Run: headless pygame with SDL's dummy video driver; simulated clock (each Clock.tick advances the game by its frame time, no real sleeping); random seed 0; keys injected as events and as key.get_pressed() state; mouse plan: one left click at the window centre at the start of phase 2, then a move to the lower-right quarter at the start of phase 3.
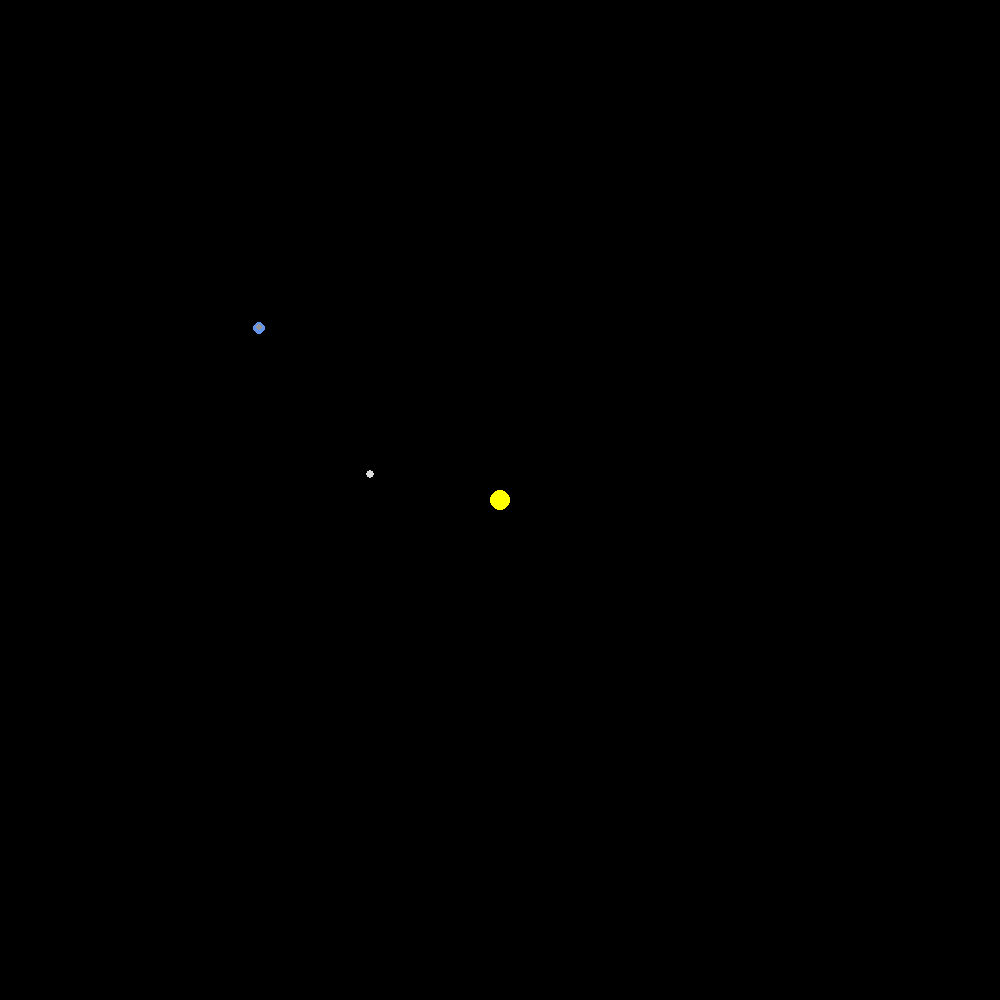
Frame 1 of 4 · flips 1–60 · no input
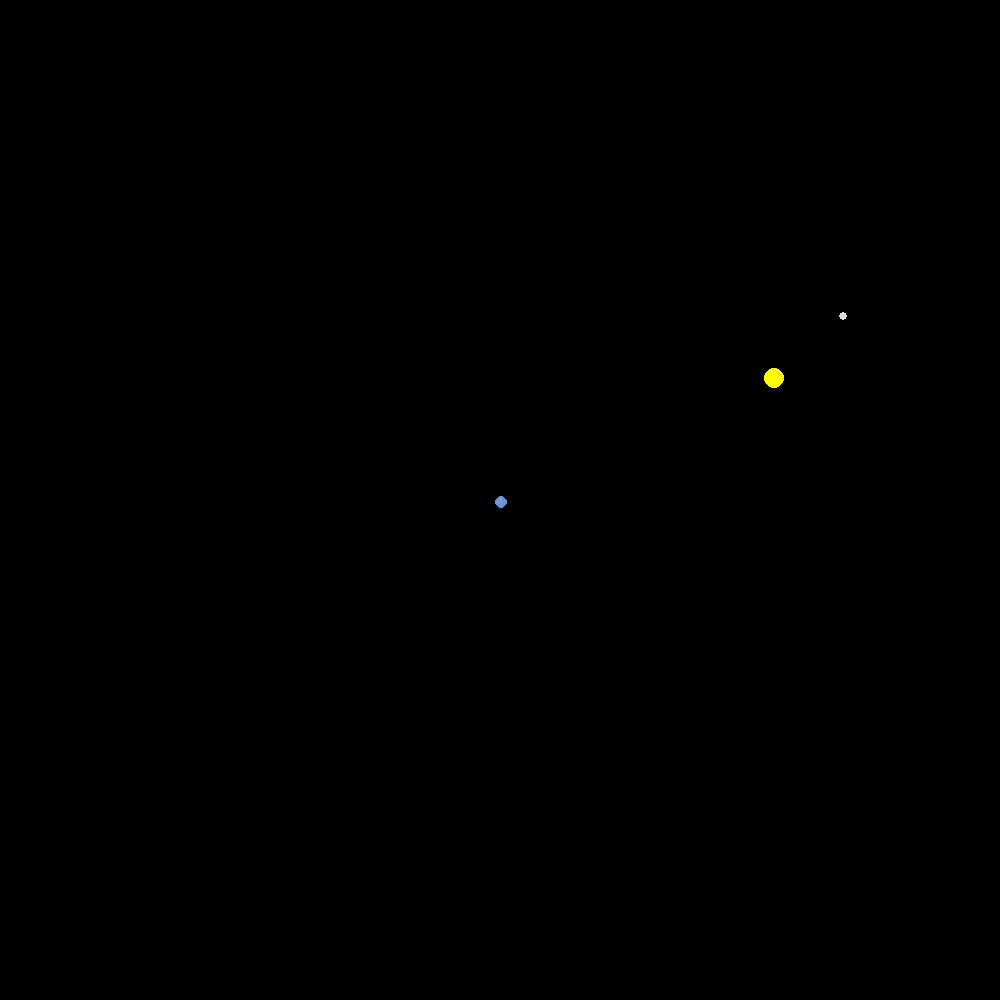
Frame 2 of 4 · flips 61–180 · clicked the window centre · tapped SPACE, RETURN · held RIGHT (→), D
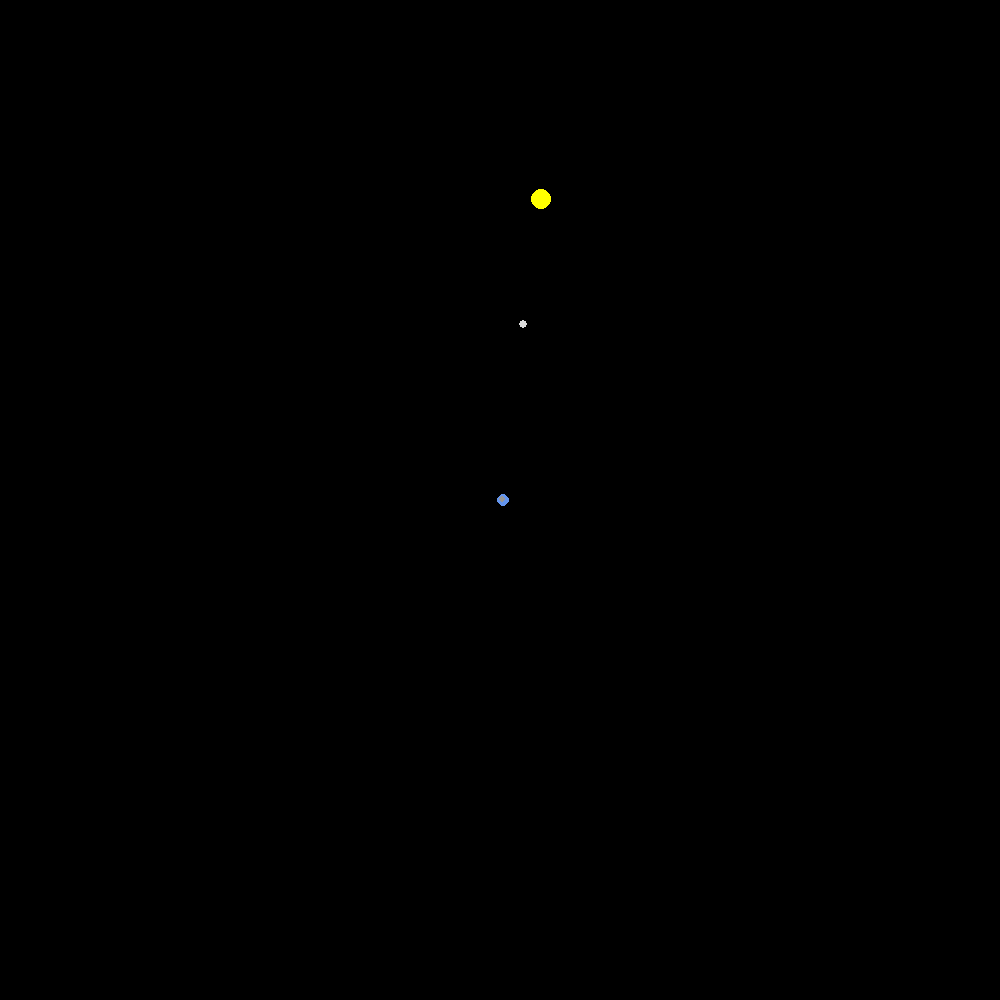
Frame 3 of 4 · flips 181–300 · moved the mouse to the lower-right quarter · held DOWN (↓), S
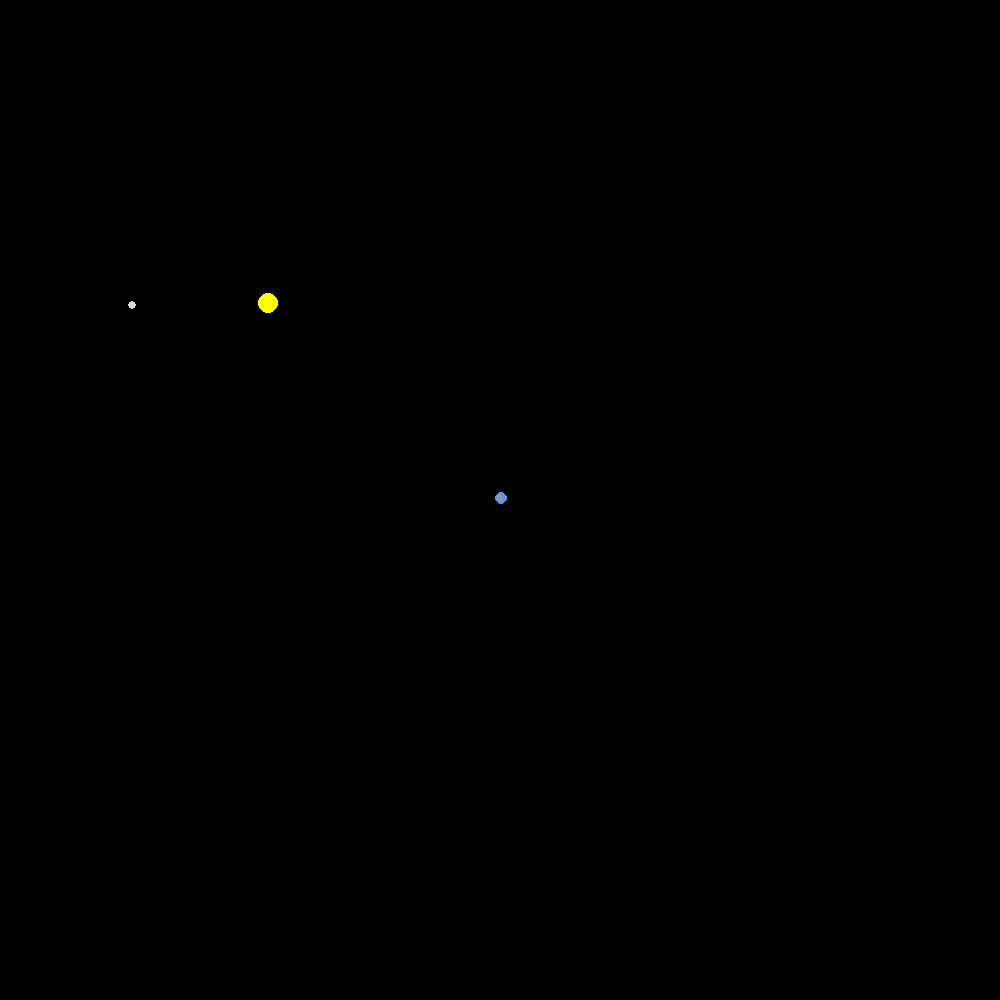
Frame 4 of 4 · flips 301–420 · held LEFT (←), A, UP (↑), W

The pygame program that drew these frames:

import pygame
import math

# === PYGAME INIT ===
pygame.init()
WIDTH, HEIGHT = 1000, 1000
screen = pygame.display.set_mode((WIDTH, HEIGHT))
pygame.display.set_caption("Simplified Solar System")
clock = pygame.time.Clock()
running = True

# === SCALE AND TIME ===
SCALE = 300  # pixels per AU
dt = 0.5     # days per frame

# === VIEWPORT CONTROL ===
offset_x = WIDTH // 2
offset_y = HEIGHT // 2
camera_target = None
zoom_factor = 1.0

# === COLORS ===
YELLOW = (255, 255, 0)
WHITE = (220, 220, 220)
GRAY = (150, 150, 150)
BLUE = (100, 149, 237)
BLACK = (0, 0, 0)
ORANGE = (255, 165, 0)

# === KEPLER SOLVER ===
def solve_kepler(M, e, tol=1e-6, max_iter=100):
    E = M if e < 0.8 else math.pi
    for _ in range(max_iter):
        delta = E - e * math.sin(E) - M
        if abs(delta) < tol:
            break
        E -= delta / (1 - e * math.cos(E))
    return E

# === CLASSES ===
class Body:
    def __init__(self, name, a, e, T, omega_deg, color, radius=5):
        self.name = name
        self.a = a
        self.e = e
        self.T = T
        self.omega = math.radians(omega_deg)
        self.color = color
        self.radius = radius
        self.t = 0
        self.trail = []
        self.last_px = 0
        self.last_py = 0

    def compute_position(self, dt):
        self.t += dt
        n = 2 * math.pi / self.T
        M = (n * self.t) % (2 * math.pi)
        E = solve_kepler(M, self.e)
        theta = 2 * math.atan2(math.sqrt(1 + self.e) * math.sin(E / 2),
                               math.sqrt(1 - self.e) * math.cos(E / 2))
        r = self.a * (1 - self.e * math.cos(E))

        x_orb = r * math.cos(theta)
        y_orb = r * math.sin(theta)

        x = x_orb * math.cos(self.omega) - y_orb * math.sin(self.omega)
        y = x_orb * math.sin(self.omega) + y_orb * math.cos(self.omega)

        return x, y

    def update_and_draw(self, cx, cy, dt, screen):
        x, y = self.compute_position(dt)
        px = int(cx + x * SCALE * zoom_factor)
        py = int(cy - y * SCALE * zoom_factor)
        self.last_px = px
        self.last_py = py
        self.trail.append((px, py))
        if len(self.trail) > 500:
            self.trail.pop(0)

        pygame.draw.circle(screen, self.color, (px, py), max(1, int(self.radius * zoom_factor)))
        return px, py

class Planet(Body):
    def __init__(self, name, a, e, T, omega_deg, color, radius=5):
        super().__init__(name, a, e, T, omega_deg, color, radius)
        self.moons = []

    def add_moon(self, name, a, e, T, omega_deg, color, radius=3):
        moon = Moon(name, a, e, T, omega_deg, color, self, radius)
        self.moons.append(moon)

    def update_and_draw_all(self, dt, screen, cx, cy):
        px, py = self.update_and_draw(cx, cy, dt, screen)
        for moon in self.moons:
            moon.update_and_draw(px, py, dt, screen)

class Moon(Body):
    def __init__(self, name, a, e, T, omega_deg, color, host, radius=3):
        super().__init__(name, a, e, T, omega_deg, color, radius)
        self.host = host

# === CREATE PLANETS AND MOONS ===
planet_data = [
    {"name": "Mercury", "a": 0.387, "e": 0.2056, "T": 88, "omega_deg": 29, "color": WHITE, "radius": 4, "moons": []},
    {"name": "Earth", "a": 1.0, "e": 0.0167, "T": 365.25, "omega_deg": 114, "color": BLUE, "radius": 6, "moons": [
        {"name": "Moon", "a": 0.00257, "e": 0.055, "T": 27.3, "omega_deg": 0, "color": GRAY, "radius": 3}
    ]}
]

planets = []
for pdata in planet_data:
    p = Planet(pdata["name"], pdata["a"], pdata["e"], pdata["T"], pdata["omega_deg"], pdata["color"], pdata["radius"])
    for mdata in pdata["moons"]:
        p.add_moon(**mdata)
    planets.append(p)

# === MAIN LOOP ===
while running:
    for event in pygame.event.get():
        if event.type == pygame.QUIT:
            running = False
        elif event.type == pygame.MOUSEBUTTONDOWN:
            mx, my = pygame.mouse.get_pos()
            for p in planets:
                dx = mx - p.last_px
                dy = my - p.last_py
                if dx*dx + dy*dy <= (p.radius * SCALE * zoom_factor)**2:
                    camera_target = p
        elif event.type == pygame.KEYDOWN:
            if event.key == pygame.K_x:
                camera_target = None

    # Controls
    keys = pygame.key.get_pressed()
    if not camera_target:
        if keys[pygame.K_w]: offset_y += 10
        if keys[pygame.K_s]: offset_y -= 10
        if keys[pygame.K_a]: offset_x += 10
        if keys[pygame.K_d]: offset_x -= 10

    if keys[pygame.K_q]: zoom_factor *= 1.02
    if keys[pygame.K_e]: zoom_factor /= 1.02
    if keys[pygame.K_c]: dt *= 1.02
    if keys[pygame.K_z]: dt /= 1.02

    # Center on camera target if exists
    if camera_target:
        offset_x = WIDTH // 2 - camera_target.last_px + offset_x
        offset_y = HEIGHT // 2 - camera_target.last_py + offset_y

    screen.fill(BLACK)
    pygame.draw.circle(screen, YELLOW, (offset_x, offset_y), max(1, int(10 * zoom_factor)))

    for planet in planets:
        planet.update_and_draw_all(dt, screen, offset_x, offset_y)

    pygame.display.flip()
    clock.tick(60)

pygame.quit()
